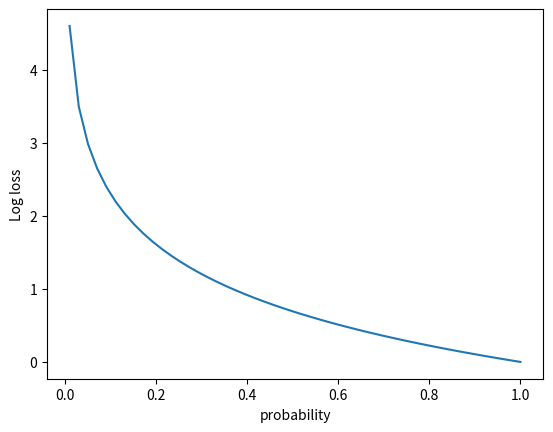

Python code for this plot:
import numpy as np
from matplotlib import pyplot as plt

def LogLoss(correct_prob, eps=1e-15):
    correct_prob = np.max([np.min([correct_prob, (1-eps)]), eps])
    logloss = -1 * np.log(correct_prob)
    return logloss


def main():
    logloss_all = [LogLoss(x) for x in np.linspace(0.01, 1)]
    plt.plot(np.linspace(0.01, 1), logloss_all)
    plt.xlabel('probability')
    plt.ylabel('Log loss')


if __name__ == '__main__':
    main()